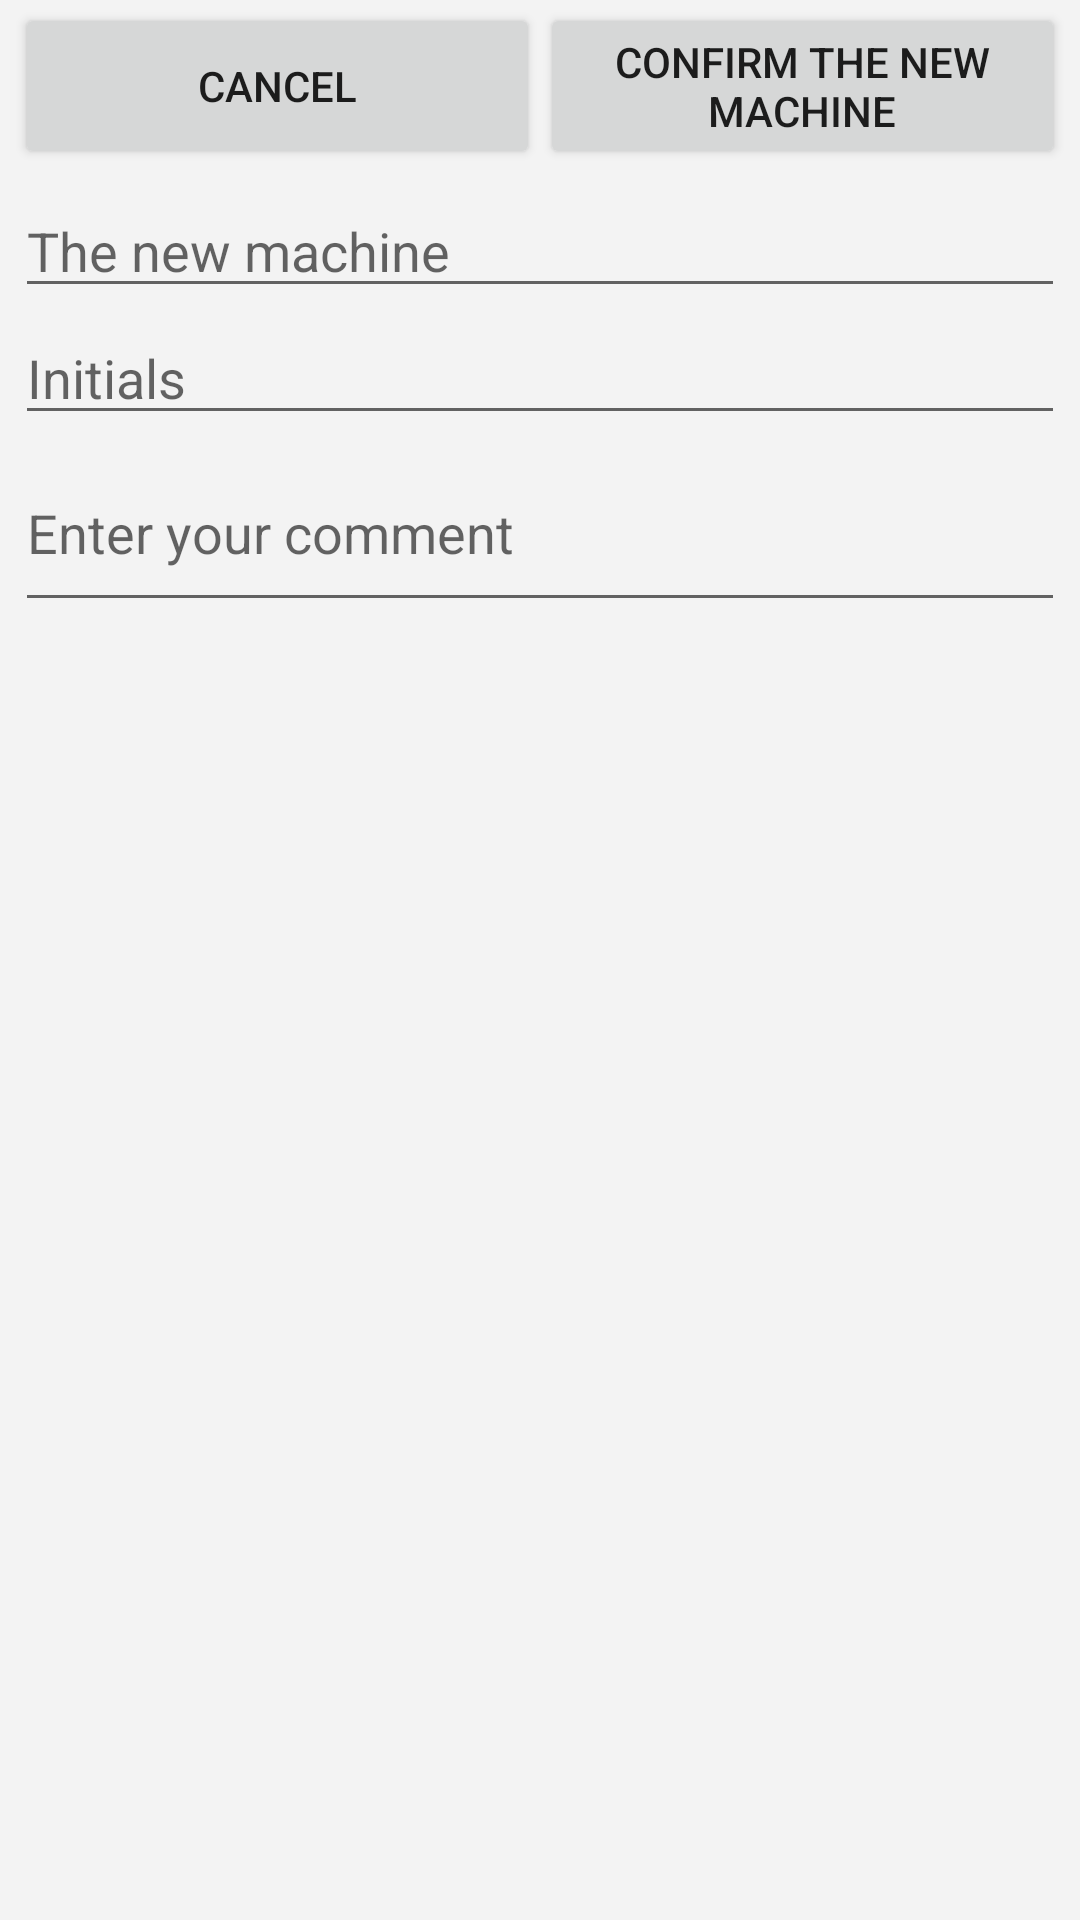

This screen was rendered from an Android layout file. Write that file and the resources it references.
<!-- AndroidManifest.xml: application theme Theme.AppCompat.Light -->
<!-- res/layout/fragment_action_flipper.xml -->
<?xml version="1.0" encoding="utf-8"?>
<RelativeLayout xmlns:android="http://schemas.android.com/apk/res/android"
    xmlns:app="http://schemas.android.com/apk/res-auto"
    xmlns:tools="http://schemas.android.com/tools"
    android:layout_width="fill_parent"
    android:layout_height="fill_parent"
    android:orientation="vertical" >

    <androidx.constraintlayout.widget.ConstraintLayout
        android:layout_width="fill_parent"
        android:layout_height="fill_parent"
        android:orientation="vertical">

        <Button
            android:id="@+id/boutonValidation"
            android:layout_width="wrap_content"
            android:layout_height="wrap_content"
            android:minWidth="270dp"
            android:text="@string/boutonValidation"
            tools:layout_constraintTop_creator="1"
            tools:layout_constraintRight_creator="1"
            app:layout_constraintRight_toRightOf="parent"
            android:layout_marginTop="16dp"
            tools:layout_constraintLeft_creator="1"
            app:layout_constraintLeft_toLeftOf="parent"
            app:layout_constraintTop_toTopOf="parent"
            android:layout_marginLeft="8dp"
            android:layout_marginRight="8dp"
            app:layout_constraintHorizontal_bias="0.5" />

        <Button
            android:id="@+id/boutonChangement"
            android:layout_width="wrap_content"
            android:layout_height="wrap_content"
            android:minWidth="270dp"
            android:text="@string/boutonChangement"
            tools:layout_constraintTop_creator="1"
            android:layout_marginTop="8dp"
            app:layout_constraintTop_toBottomOf="@+id/boutonValidation"
            tools:layout_constraintLeft_creator="1"
            android:layout_marginRight="8dp"
            app:layout_constraintRight_toRightOf="parent"
            android:layout_marginLeft="8dp"
            app:layout_constraintLeft_toLeftOf="parent" />

        <Button
            android:id="@+id/boutonNouveauFlip"
            android:layout_width="wrap_content"
            android:layout_height="wrap_content"
            android:minWidth="270dp"
            android:text="@string/boutonNouveauFlip"
            tools:layout_constraintTop_creator="1"
            tools:layout_constraintRight_creator="1"
            android:layout_marginTop="8dp"
            app:layout_constraintTop_toBottomOf="@+id/boutonChangement"
            tools:layout_constraintLeft_creator="1"
            android:layout_marginRight="8dp"
            app:layout_constraintRight_toRightOf="parent"
            android:layout_marginLeft="8dp"
            app:layout_constraintLeft_toLeftOf="parent"
            app:layout_constraintHorizontal_bias="0.5" />


        <Button
            android:id="@+id/boutonDisparition"
            android:layout_width="wrap_content"
            android:layout_height="wrap_content"
            android:minWidth="270dp"
            android:text="@string/boutonDisparition"
            tools:layout_constraintTop_creator="1"
            android:layout_marginTop="8dp"
            app:layout_constraintTop_toBottomOf="@+id/boutonNouveauFlip"
            tools:layout_constraintLeft_creator="1"
            android:layout_marginRight="8dp"
            app:layout_constraintRight_toRightOf="parent"
            android:layout_marginLeft="8dp"
            app:layout_constraintLeft_toLeftOf="parent"
            app:layout_constraintHorizontal_bias="0.5" />

        <Button
            android:id="@+id/boutonNavigation"
            android:layout_width="wrap_content"
            android:layout_height="wrap_content"
            android:minWidth="270dp"
            android:text="@string/boutonNavigation"
            tools:layout_constraintTop_creator="1"
            tools:layout_constraintRight_creator="1"
            android:layout_marginTop="8dp"
            app:layout_constraintTop_toBottomOf="@+id/boutonDisparition"
            tools:layout_constraintLeft_creator="1"
            android:layout_marginRight="8dp"
            app:layout_constraintRight_toRightOf="parent"
            android:layout_marginLeft="8dp"
            app:layout_constraintLeft_toLeftOf="parent"
            app:layout_constraintHorizontal_bias="0.5" />

        <Button
            android:id="@+id/boutonExploitant"
            android:layout_width="wrap_content"
            android:layout_height="wrap_content"
            android:layout_marginLeft="8dp"
            android:layout_marginTop="8dp"
            android:layout_marginRight="8dp"
            android:minWidth="270dp"
            android:text="@string/renseigner_exploitant"
            app:layout_constraintHorizontal_bias="0.5"
            app:layout_constraintLeft_toLeftOf="parent"
            app:layout_constraintRight_toRightOf="parent"
            app:layout_constraintTop_toBottomOf="@+id/boutonNavigation"
            tools:layout_constraintLeft_creator="1"
            tools:layout_constraintRight_creator="1"
            tools:layout_constraintTop_creator="1" />

        <Button
            android:id="@+id/boutonCredits"
            android:layout_width="wrap_content"
            android:layout_height="wrap_content"
            android:layout_marginLeft="8dp"
            android:layout_marginTop="8dp"
            android:layout_marginRight="8dp"
            android:minWidth="270dp"
            android:text="@string/renseigner_prix"
            app:layout_constraintHorizontal_bias="0.5"
            app:layout_constraintLeft_toLeftOf="parent"
            app:layout_constraintRight_toRightOf="parent"
            app:layout_constraintTop_toBottomOf="@+id/boutonExploitant"
            tools:layout_constraintLeft_creator="1"
            tools:layout_constraintRight_creator="1"
            tools:layout_constraintTop_creator="1" />


    </androidx.constraintlayout.widget.ConstraintLayout>

    <ScrollView
        android:layout_width="fill_parent"
        android:layout_height="fill_parent"
        android:id="@+id/layoutChangeModele"
        android:background="#fff3f3f3"
        android:layout_marginTop="0dp">
        <include layout="@layout/fragment_change_modele_flipper"/>
    </ScrollView>

</RelativeLayout>
<!-- res/layout/fragment_change_modele_flipper.xml (included above) -->
<?xml version="1.0" encoding="utf-8"?>
<RelativeLayout xmlns:android="http://schemas.android.com/apk/res/android"
    android:layout_width="fill_parent"
    android:layout_height="wrap_content"
    android:orientation="vertical">

    <LinearLayout
        android:id="@+id/boutonsValidationChangementModele"
        android:layout_width="fill_parent"
        android:layout_height="wrap_content"
        android:layout_marginLeft="5dp"
        android:layout_marginRight="5dp"
        android:layout_marginTop="1dip"
        android:orientation="horizontal">

        <Button
            android:id="@+id/boutonCancelChangeModele"
            android:layout_width="fill_parent"
            android:layout_height="fill_parent"
            android:layout_gravity="center_vertical"
            android:layout_weight="50"
            android:text="@string/boutonCancel" />

        <Button
            android:id="@+id/boutonValideChangementModele"
            android:layout_width="fill_parent"
            android:layout_height="wrap_content"
            android:layout_gravity="center_vertical"
            android:layout_weight="50"
            android:text="@string/boutonValideChangementModele" />
    </LinearLayout>

    <AutoCompleteTextView
        android:id="@+id/autocompletionNouveauModeleFlipper"
        android:layout_width="fill_parent"
        android:layout_height="wrap_content"
        android:layout_below="@id/boutonsValidationChangementModele"
        android:layout_marginLeft="5dip"
        android:layout_marginRight="5dip"
        android:layout_marginTop="5dip"
        android:hint="@string/hintNouveauModele"
        android:imeOptions="actionDone"
        android:inputType="textFilter|textNoSuggestions"
        android:singleLine="true" />

    <EditText
        android:id="@+id/champPseudo"
        android:layout_width="fill_parent"
        android:layout_height="wrap_content"
        android:layout_below="@id/autocompletionNouveauModeleFlipper"
        android:layout_marginLeft="5dp"
        android:layout_marginRight="5dp"
        android:layout_marginTop="1dip"
        android:hint="@string/hintPseudo"
        android:imeOptions="actionDone"
        android:inputType="textFilter|textCapCharacters" />

    <EditText
        android:id="@+id/texteCommentaire"
        android:layout_width="fill_parent"
        android:layout_height="wrap_content"
        android:layout_below="@id/champPseudo"
        android:layout_marginLeft="5dp"
        android:layout_marginRight="5dp"
        android:focusable="true"
        android:focusableInTouchMode="true"
        android:hint="@string/hintCommentaire"
        android:imeOptions="actionDone|normal"
        android:inputType="textMultiLine"
        android:lines="2" />

</RelativeLayout>
<!-- resources referenced by this layout -->
<resources>
  <string name="boutonCancel">Cancel</string>
  <string name="boutonChangement">Machine was replaced</string>
  <string name="boutonDisparition">This machine was removed</string>
  <string name="boutonNavigation">Directions to this venue</string>
  <string name="boutonNouveauFlip">Add machine in venue</string>
  <string name="boutonValidation">This machine is still here!</string>
  <string name="boutonValideChangementModele">Confirm the new machine</string>
  <string name="hintCommentaire">Enter your comment</string>
  <string name="hintNouveauModele">The new machine</string>
  <string name="hintPseudo">Initials</string>
  <string name="renseigner_exploitant">Indicate Operator</string>
  <string name="renseigner_prix">Indicate price</string>
</resources>
